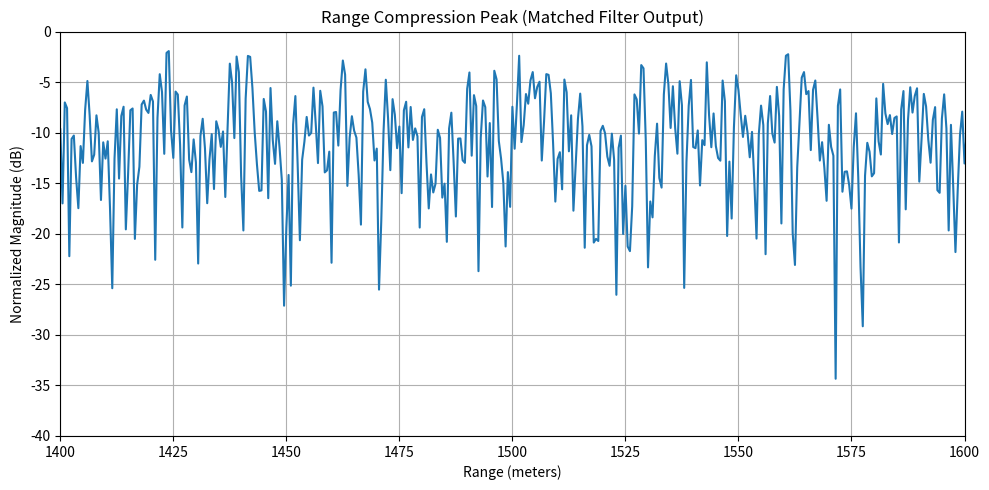

Reproduce this figure in Python.
import numpy as np
import matplotlib.pyplot as plt

# --- 1. Radar & Chirp Parameters ---
c = 3e8                   # Speed of light (m/s)
f0 = 10e9                 # Center frequency: 10 GHz (X-band)
bandwidth = 150e6         # Chirp bandwidth: 150 MHz -> Range res = c / (2*B) ~ 1m
pulse_duration = 10e-6    # Pulse width: 10 microseconds
fs = 2 * bandwidth        # Sampling rate (Hz)

# Target setup
target_range = 1500.0     # Target distance in meters
target_rcs = 1.0          # Target reflectivity multiplier

# --- 2. Time Vectors & Transmitted Chirp (Replica) ---
t_chirp = np.arange(-pulse_duration/2, pulse_duration/2, 1/fs)
K = bandwidth / pulse_duration  # Chirp rate (Hz/s)

# Complex LFM pulse s(t) = exp(j * pi * K * t^2)
tx_pulse = np.exp(1j * np.pi * K * t_chirp**2)

# --- 3. Simulated Received Signal (Time Delay & Noise) ---
time_delay = 2 * target_range / c
max_range = 3000.0
t_receive = np.arange(0, 2 * max_range / c, 1/fs)

# Place delayed chirp into received signal vector
rx_signal = np.zeros(len(t_receive), dtype=complex)
start_idx = int(time_delay * fs)
end_idx = start_idx + len(tx_pulse)

if end_idx < len(rx_signal):
    rx_signal[start_idx:end_idx] += target_rcs * tx_pulse

# Add Gaussian thermal noise (SNR ~ 10 dB)
noise_power = 0.1
noise = (np.random.normal(0, np.sqrt(noise_power/2), len(rx_signal)) + 
         1j * np.random.normal(0, np.sqrt(noise_power/2), len(rx_signal)))
rx_signal += noise

# --- 4. Fast-Time Matched Filtering (Frequency Domain) ---
N_fft = len(rx_signal) + len(tx_pulse) - 1
RX_freq = np.fft.fft(rx_signal, N_fft)
TX_freq = np.fft.fft(tx_pulse, N_fft)

# Matched filter transfer function is the complex conjugate of the TX spectrum
compressed_freq = RX_freq * np.conj(TX_freq)
compressed_signal = np.fft.ifft(compressed_freq)

# Range axis calibration
range_axis = (np.arange(N_fft) / fs) * (c / 2)

# --- 5. Plot Results ---
plt.figure(figsize=(10, 5))
plt.plot(range_axis, 20 * np.log10(np.abs(compressed_signal) / np.max(np.abs(compressed_signal))))
plt.xlim([target_range - 100, target_range + 100])
plt.ylim([-40, 0])
plt.title("Range Compression Peak (Matched Filter Output)")
plt.xlabel("Range (meters)")
plt.ylabel("Normalized Magnitude (dB)")
plt.grid(True)
plt.tight_layout()
plt.show()

# Print metrics
measured_idx = np.argmax(np.abs(compressed_signal))
measured_range = range_axis[measured_idx]
print(f"Target True Range:     {target_range:.2f} m")
print(f"Measured Peak Range:   {measured_range:.2f} m")
print(f"Theoretical Resolution: {c / (2 * bandwidth):.2f} m")
